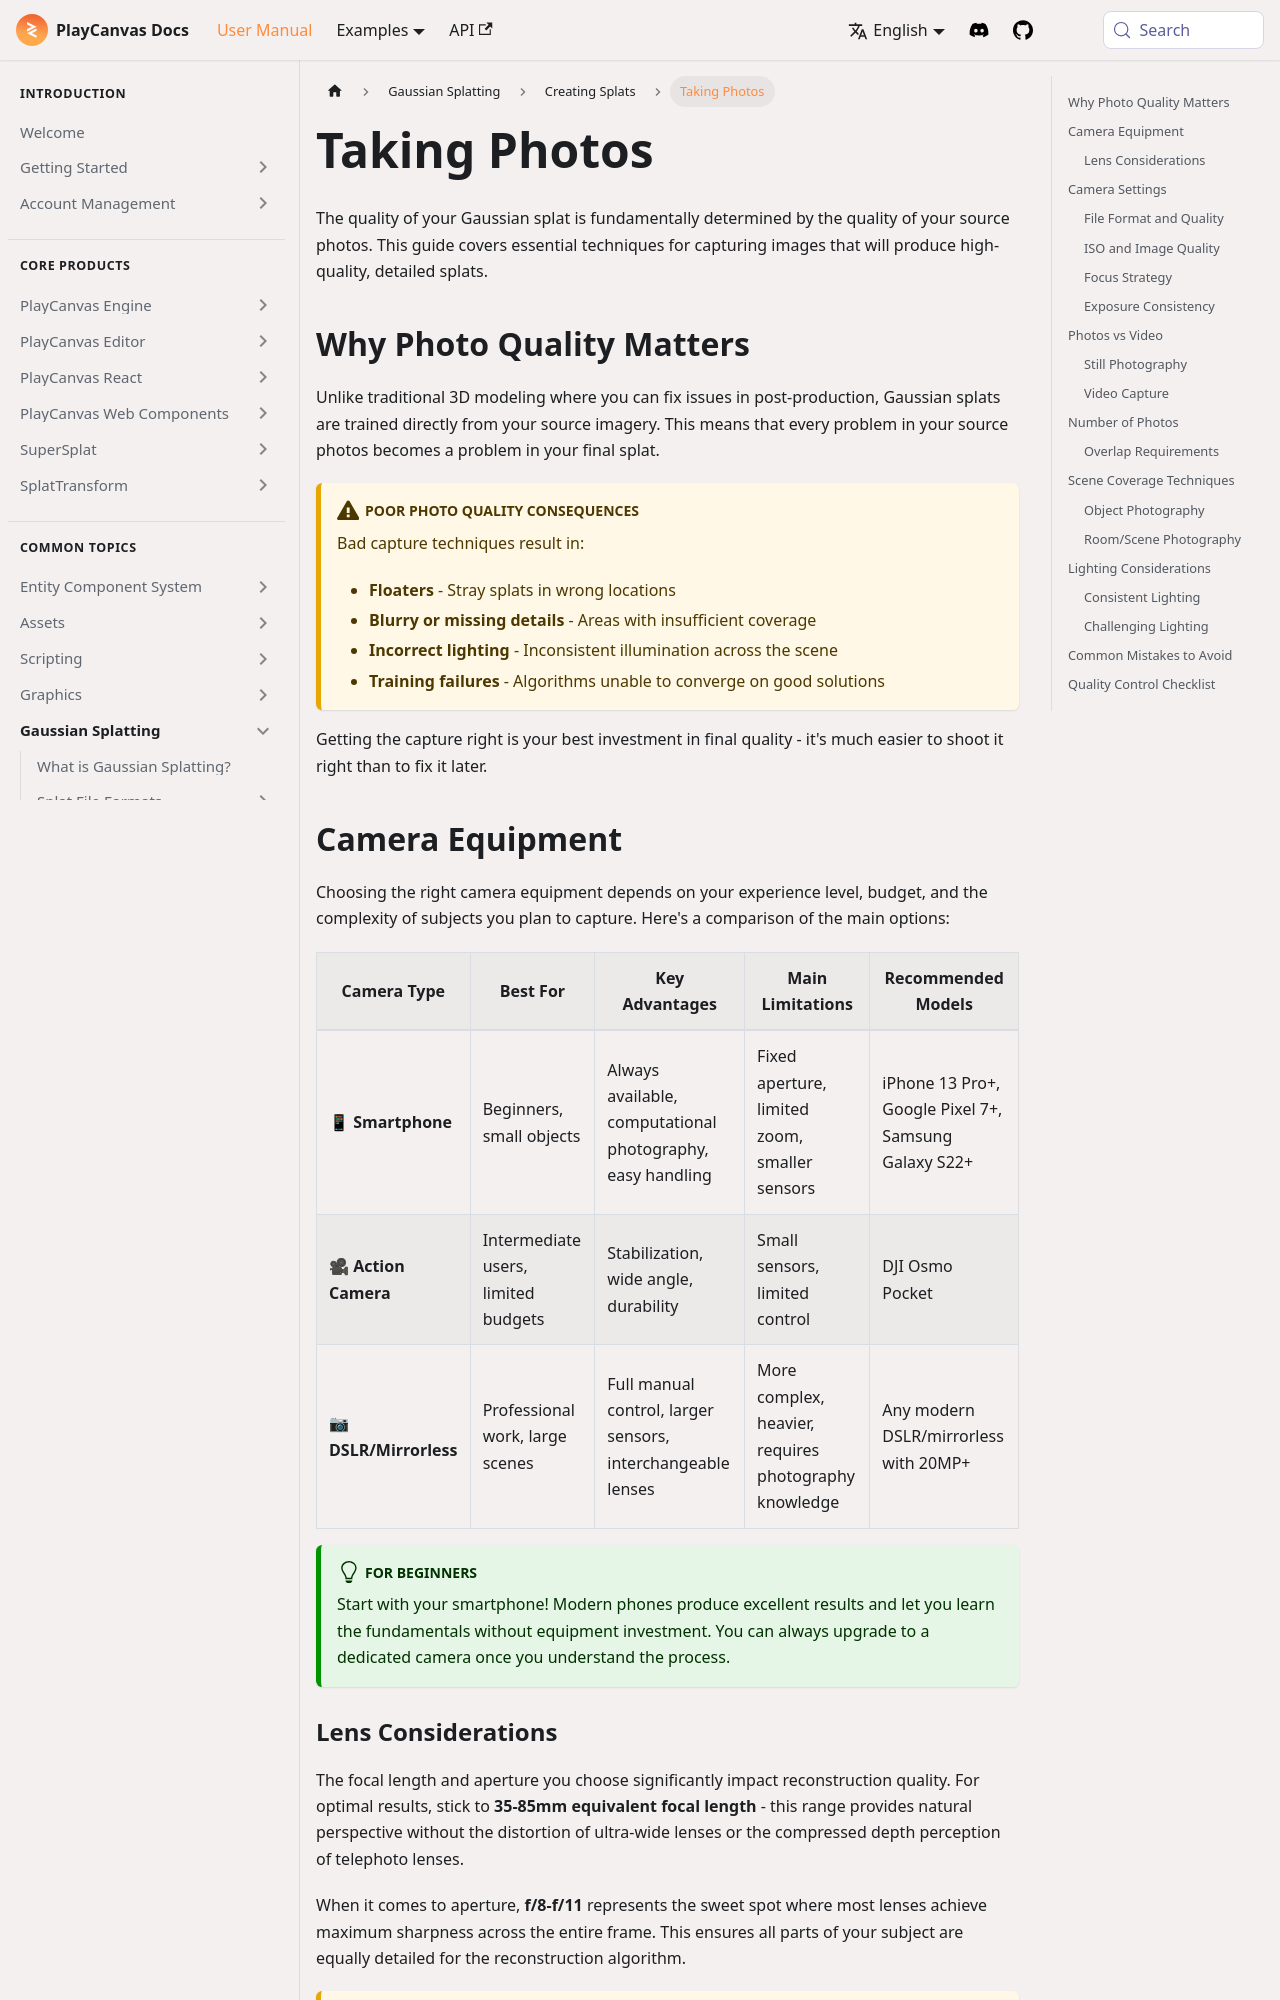

repository: playcanvas/developer-site · page: user-manual/gaussian-splatting/creating/taking-photos/index.html · generator: docusaurus

---
title: Taking Photos
description: "Capture guidance for high-quality splat training: equipment choices, shooting technique, coverage, and how photo issues affect results."
---

The quality of your Gaussian splat is fundamentally determined by the quality of your source photos. This guide covers essential techniques for capturing images that will produce high-quality, detailed splats.

## Why Photo Quality Matters

Unlike traditional 3D modeling where you can fix issues in post-production, Gaussian splats are trained directly from your source imagery. This means that every problem in your source photos becomes a problem in your final splat.

:::warning Poor Photo Quality Consequences

Bad capture techniques result in:

- **Floaters** - Stray splats in wrong locations
- **Blurry or missing details** - Areas with insufficient coverage  
- **Incorrect lighting** - Inconsistent illumination across the scene
- **Training failures** - Algorithms unable to converge on good solutions

:::

Getting the capture right is your best investment in final quality - it's much easier to shoot it right than to fix it later.

## Camera Equipment

Choosing the right camera equipment depends on your experience level, budget, and the complexity of subjects you plan to capture. Here's a comparison of the main options:

| Camera Type | Best For | Key Advantages | Main Limitations | Recommended Models |
|-------------|----------|----------------|------------------|-------------------|
| 📱 **Smartphone** | Beginners, small objects | Always available, computational photography, easy handling | Fixed aperture, limited zoom, smaller sensors | iPhone 13 Pro+, Google Pixel 7+, Samsung Galaxy S22+ |
| 🎥 **Action Camera** | Intermediate users, limited budgets | Stabilization, wide angle, durability | Small sensors, limited control | DJI Osmo Pocket |
| 📷 **DSLR/Mirrorless** | Professional work, large scenes | Full manual control, larger sensors, interchangeable lenses | More complex, heavier, requires photography knowledge | Any modern DSLR/mirrorless with 20MP+ |

:::tip For Beginners

Start with your smartphone! Modern phones produce excellent results and let you learn the fundamentals without equipment investment. You can always upgrade to a dedicated camera once you understand the process.

:::
